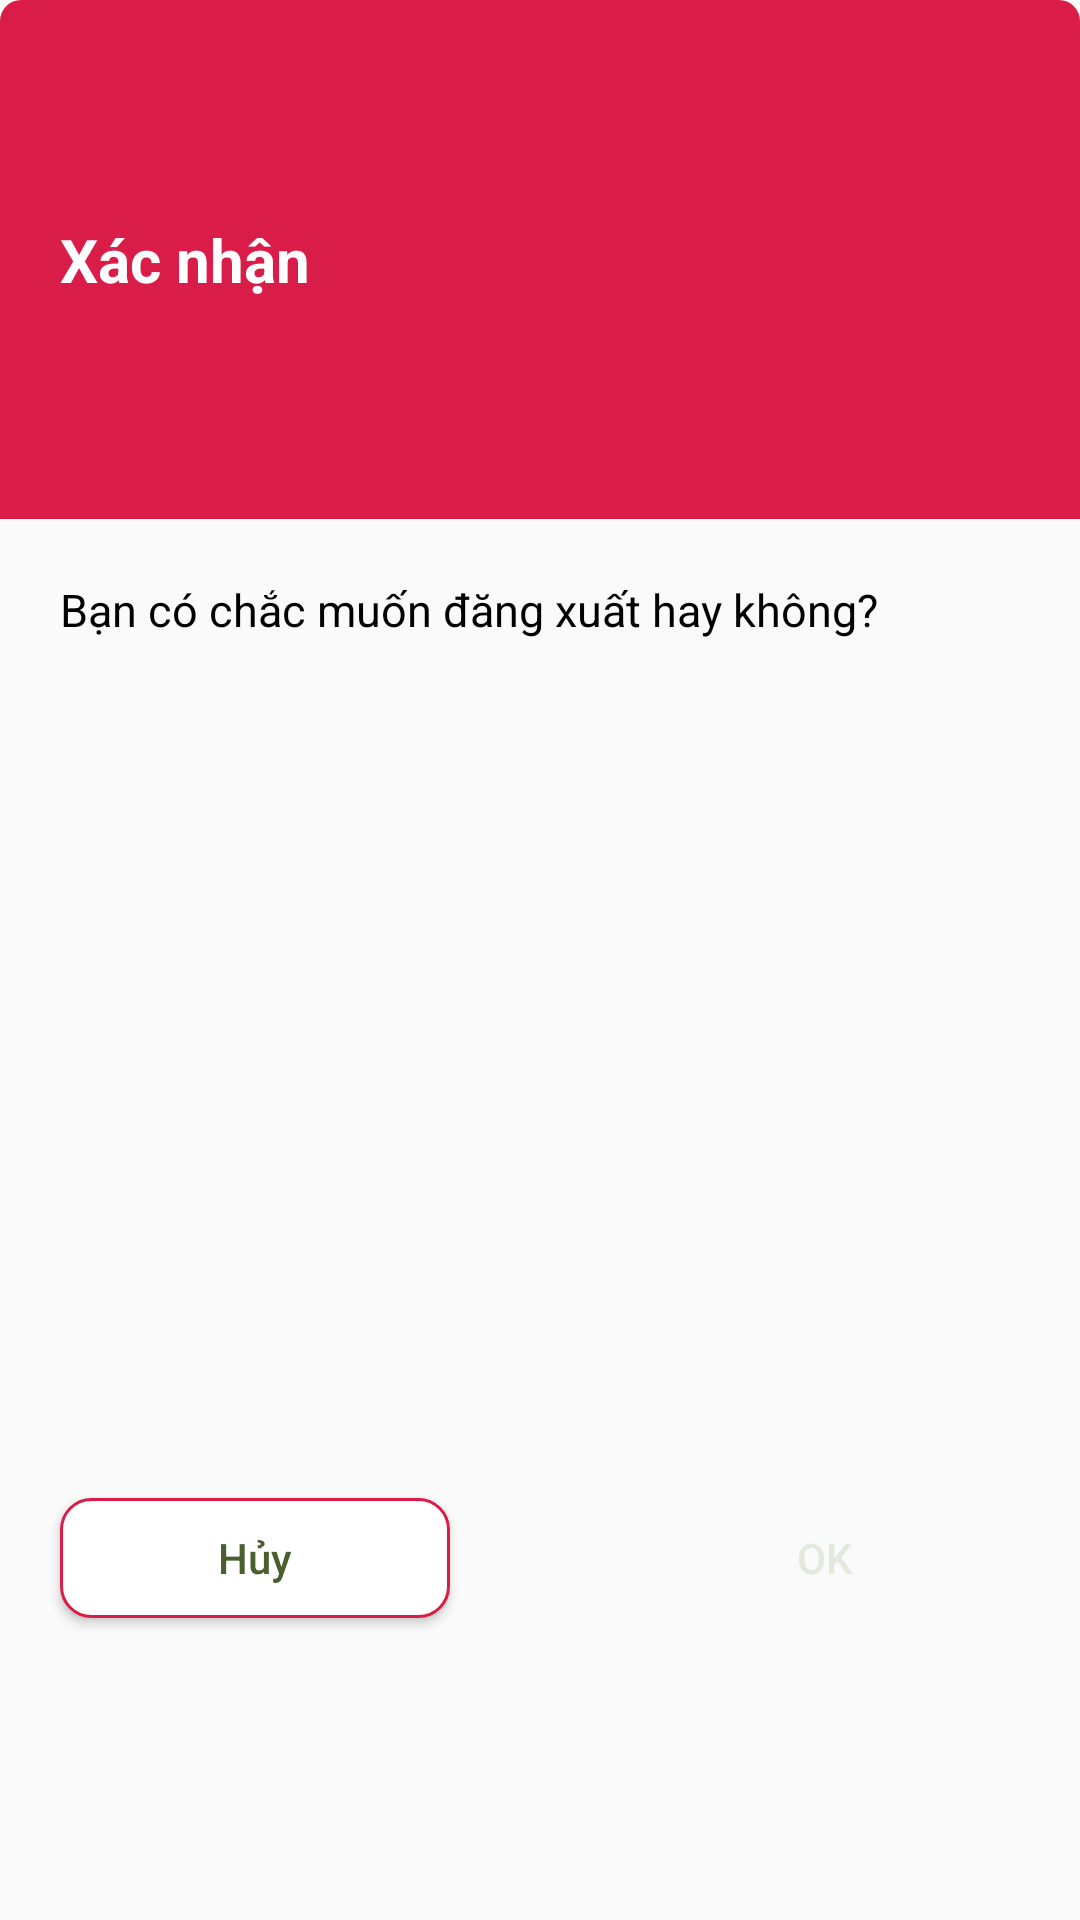

Here is an Android app screen rendered from its layout file. Give the layout XML and the strings, colors and styles it references.
<!-- AndroidManifest.xml: application theme AppTheme -->
<!-- res/layout/dialog_out.xml -->
<?xml version="1.0" encoding="utf-8"?>
<LinearLayout xmlns:android="http://schemas.android.com/apk/res/android"
    android:orientation="vertical"
    android:weightSum="8.5"
    android:background="@drawable/curve"
    android:layout_width="match_parent"
    android:layout_height="180dp">
    <LinearLayout
        android:layout_width="match_parent"
        android:layout_height="0dp"
        android:layout_weight="2.3"
        android:background="@drawable/curve2">
        <TextView
            android:layout_width="wrap_content"
            android:layout_height="wrap_content"
            android:text="Xác nhận"
            android:textColor="#fff"
            android:layout_gravity="center_vertical"
            android:textSize="20sp"
            android:layout_marginLeft="20dp"
            android:textStyle="bold"/>
    </LinearLayout>

    <LinearLayout
        android:orientation="vertical"
        android:layout_width="match_parent"
        android:layout_height="0dp"
        android:layout_weight="3">
        <TextView
            android:maxLines="2"
            android:lines="2"
            android:layout_width="match_parent"
            android:layout_height="match_parent"
            android:text="Bạn có chắc muốn đăng xuất hay không?"
            android:textSize="15sp"
            android:textColor="#000"
            android:paddingLeft="20dp"
            android:paddingRight="20dp"
            android:paddingTop="20dp"/>
    </LinearLayout>

    <RelativeLayout
        android:layout_width="match_parent"
        android:layout_height="0dp"
        android:layout_weight="3.2">
        <Button
            android:textColor="#495F2E"
            android:background="@drawable/cancel_button_custom"
            android:layout_marginLeft="20dp"
            android:layout_centerVertical="true"
            android:layout_alignParentLeft="true"
            android:id="@+id/out_cancel"
            android:textAllCaps="false"
            android:layout_width="130dp"
            android:layout_height="40dp"
            android:text="Hủy"/>

        <Button
            android:textColor="#E3E9DD"
            android:background="@drawable/selector"
            android:id="@+id/out_ok"
            android:layout_marginRight="20dp"
            android:layout_centerVertical="true"
            android:layout_alignParentRight="true"
            android:textAllCaps="false"
            android:layout_width="130dp"
            android:layout_height="40dp"
            android:text="OK"/>
    </RelativeLayout>
</LinearLayout>
<!-- resources referenced by this layout -->
<resources>
  <!-- drawable cancel_button_custom (drawable) -->
  <?xml version="1.0" encoding="utf-8"?>
  <shape xmlns:android="http://schemas.android.com/apk/res/android">
      <corners android:radius="10dp"/>
      <stroke android:color="@color/colorMain"
          android:width="1dp"/>
      <solid android:color="#fff"/>
  </shape>
  <!-- drawable curve2 (drawable) -->
  <?xml version="1.0" encoding="utf-8"?>
  <shape xmlns:android="http://schemas.android.com/apk/res/android">
      <corners android:topLeftRadius="7dp"
          android:topRightRadius="7dp"/>
      <solid android:color="@color/colorMain"/>
  </shape>
  <style name="AppTheme" parent="Theme.AppCompat.Light.NoActionBar">
          
          <item name="colorPrimary">@color/colorPrimary</item>
          <item name="colorPrimaryDark">@color/colorPrimaryDark</item>
          <item name="colorAccent">@color/colorAccent</item>
      </style>
  <color name="colorMain">#DA1C48</color>
  <color name="colorPrimary">#008577</color>
  <color name="colorPrimaryDark">#00574B</color>
  <color name="colorAccent">#1A1A12</color>
</resources>
